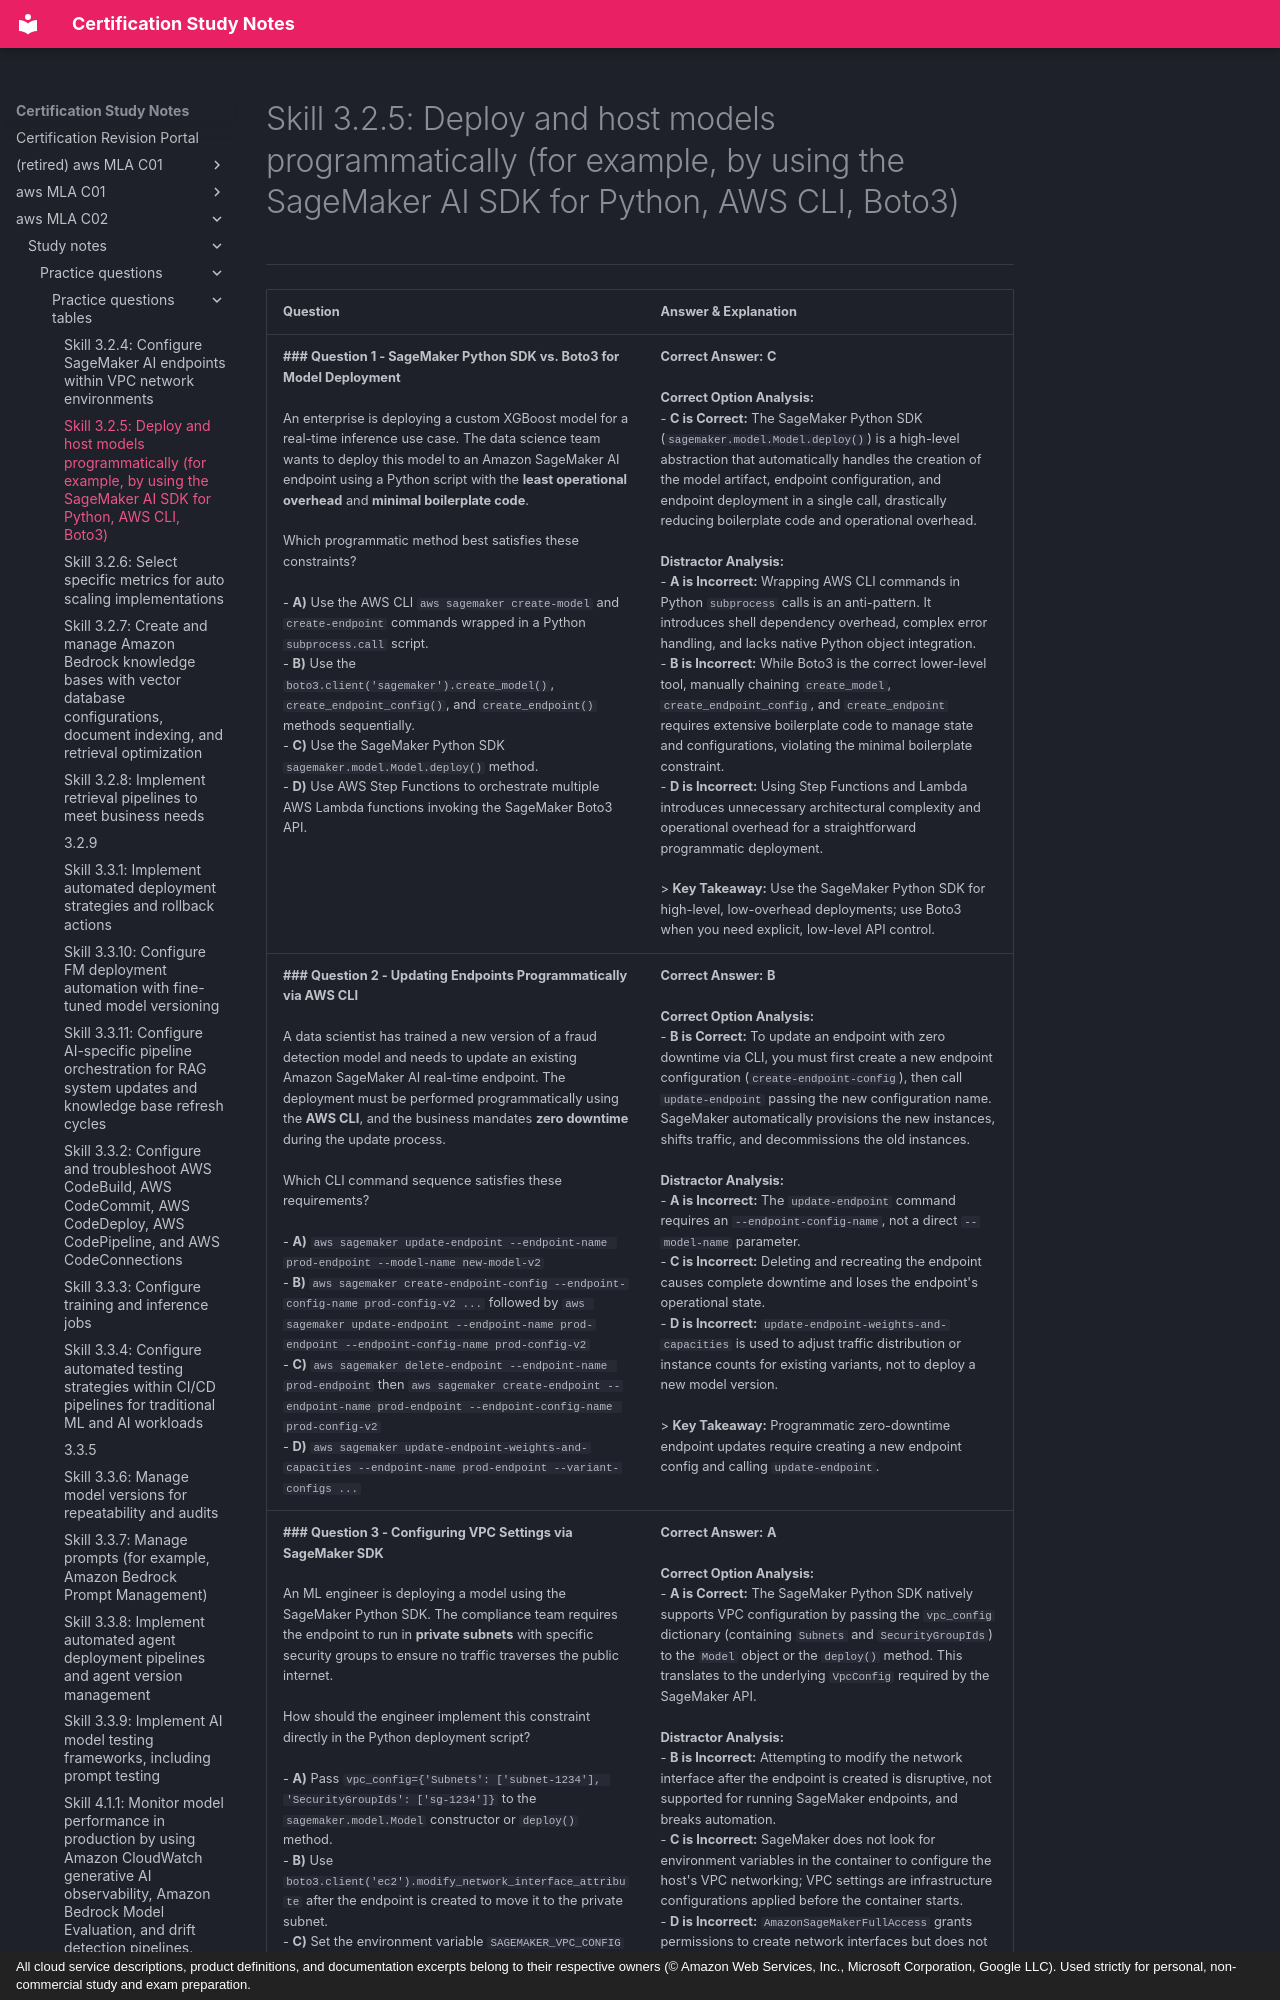

repository: monitus2022/cert_study_notes · page: aws_MLA_C02/study_notes/practice_questions/practice_questions_tables/3.2.5/index.html · generator: mkdocs · copyright: All cloud service descriptions, product definitions, and documentation excerpts belong to their respective owners (© Amazon Web Services, Inc., Microsoft Corporation, Google LLC). Used strictly for personal, non-commercial study and exam preparation.

# Skill 3.2.5: Deploy and host models programmatically (for example, by using the SageMaker AI SDK for Python, AWS CLI, Boto3)
---

| Question | Answer & Explanation |
| --- | --- |
| **### Question 1 - SageMaker Python SDK vs. Boto3 for Model Deployment**<br><br>An enterprise is deploying a custom XGBoost model for a real-time inference use case. The data science team wants to deploy this model to an Amazon SageMaker AI endpoint using a Python script with the **least operational overhead** and **minimal boilerplate code**.<br><br>Which programmatic method best satisfies these constraints?<br><br>- **A)** Use the AWS CLI `aws sagemaker create-model` and `create-endpoint` commands wrapped in a Python `subprocess.call` script.<br>- **B)** Use the `boto3.client('sagemaker').create_model()`, `create_endpoint_config()`, and `create_endpoint()` methods sequentially.<br>- **C)** Use the SageMaker Python SDK `sagemaker.model.Model.deploy()` method.<br>- **D)** Use AWS Step Functions to orchestrate multiple AWS Lambda functions invoking the SageMaker Boto3 API. | **Correct Answer:** **C**<br><br>**Correct Option Analysis:**<br>- **C is Correct:** The SageMaker Python SDK (`sagemaker.model.Model.deploy()`) is a high-level abstraction that automatically handles the creation of the model artifact, endpoint configuration, and endpoint deployment in a single call, drastically reducing boilerplate code and operational overhead.<br><br>**Distractor Analysis:**<br>- **A is Incorrect:** Wrapping AWS CLI commands in Python `subprocess` calls is an anti-pattern. It introduces shell dependency overhead, complex error handling, and lacks native Python object integration.<br>- **B is Incorrect:** While Boto3 is the correct lower-level tool, manually chaining `create_model`, `create_endpoint_config`, and `create_endpoint` requires extensive boilerplate code to manage state and configurations, violating the minimal boilerplate constraint.<br>- **D is Incorrect:** Using Step Functions and Lambda introduces unnecessary architectural complexity and operational overhead for a straightforward programmatic deployment.<br><br>> **Key Takeaway:** Use the SageMaker Python SDK for high-level, low-overhead deployments; use Boto3 when you need explicit, low-level API control. |
| **### Question 2 - Updating Endpoints Programmatically via AWS CLI**<br><br>A data scientist has trained a new version of a fraud detection model and needs to update an existing Amazon SageMaker AI real-time endpoint. The deployment must be performed programmatically using the **AWS CLI**, and the business mandates **zero downtime** during the update process.<br><br>Which CLI command sequence satisfies these requirements?<br><br>- **A)** `aws sagemaker update-endpoint --endpoint-name prod-endpoint --model-name new-model-v2`<br>- **B)** `aws sagemaker create-endpoint-config --endpoint-config-name prod-config-v2 ...` followed by `aws sagemaker update-endpoint --endpoint-name prod-endpoint --endpoint-config-name prod-config-v2`<br>- **C)** `aws sagemaker delete-endpoint --endpoint-name prod-endpoint` then `aws sagemaker create-endpoint --endpoint-name prod-endpoint --endpoint-config-name prod-config-v2`<br>- **D)** `aws sagemaker update-endpoint-weights-and-capacities --endpoint-name prod-endpoint --variant-configs ...` | **Correct Answer:** **B**<br><br>**Correct Option Analysis:**<br>- **B is Correct:** To update an endpoint with zero downtime via CLI, you must first create a new endpoint configuration (`create-endpoint-config`), then call `update-endpoint` passing the new configuration name. SageMaker automatically provisions the new instances, shifts traffic, and decommissions the old instances.<br><br>**Distractor Analysis:**<br>- **A is Incorrect:** The `update-endpoint` command requires an `--endpoint-config-name`, not a direct `--model-name` parameter.<br>- **C is Incorrect:** Deleting and recreating the endpoint causes complete downtime and loses the endpoint's operational state.<br>- **D is Incorrect:** `update-endpoint-weights-and-capacities` is used to adjust traffic distribution or instance counts for existing variants, not to deploy a new model version.<br><br>> **Key Takeaway:** Programmatic zero-downtime endpoint updates require creating a new endpoint config and calling `update-endpoint`. |
| **### Question 3 - Configuring VPC Settings via SageMaker SDK**<br><br>An ML engineer is deploying a model using the SageMaker Python SDK. The compliance team requires the endpoint to run in **private subnets** with specific security groups to ensure no traffic traverses the public internet.<br><br>How should the engineer implement this constraint directly in the Python deployment script?<br><br>- **A)** Pass `vpc_config={'Subnets': ['subnet-1234'], 'SecurityGroupIds': ['sg-1234']}` to the `sagemaker.model.Model` constructor or `deploy()` method.<br>- **B)** Use `boto3.client('ec2').modify_network_interface_attribute` after the endpoint is created to move it to the private subnet.<br>- **C)** Set the environment variable `SAGEMAKER_VPC_CONFIG` in the custom inference container's Dockerfile.<br>- **D)** Attach the `AmazonSageMakerFullAccess` policy to the SageMaker execution role, which automatically deploys endpoints in the default VPC.<br> | **Correct Answer:** **A**<br><br>**Correct Option Analysis:**<br>- **A is Correct:** The SageMaker Python SDK natively supports VPC configuration by passing the `vpc_config` dictionary (containing `Subnets` and `SecurityGroupIds`) to the `Model` object or the `deploy()` method. This translates to the underlying `VpcConfig` required by the SageMaker API.<br><br>**Distractor Analysis:**<br>- **B is Incorrect:** Attempting to modify the network interface after the endpoint is created is disruptive, not supported for running SageMaker endpoints, and breaks automation.<br>- **C is Incorrect:** SageMaker does not look for environment variables in the container to configure the host's VPC networking; VPC settings are infrastructure configurations applied before the container starts.<br>- **D is Incorrect:** `AmazonSageMakerFullAccess` grants permissions to create network interfaces but does not automatically deploy endpoints into private subnets; explicit VPC configuration is still required.<br><br>> **Key Takeaway:** In the SageMaker SDK, VPC isolation is configured programmatically via the `vpc_config` parameter. |
| **### Question 4 - Boto3 for Inference Components**<br><br>An organization needs to programmatically deploy multiple distinct models onto a **single SageMaker real-time endpoint** t
